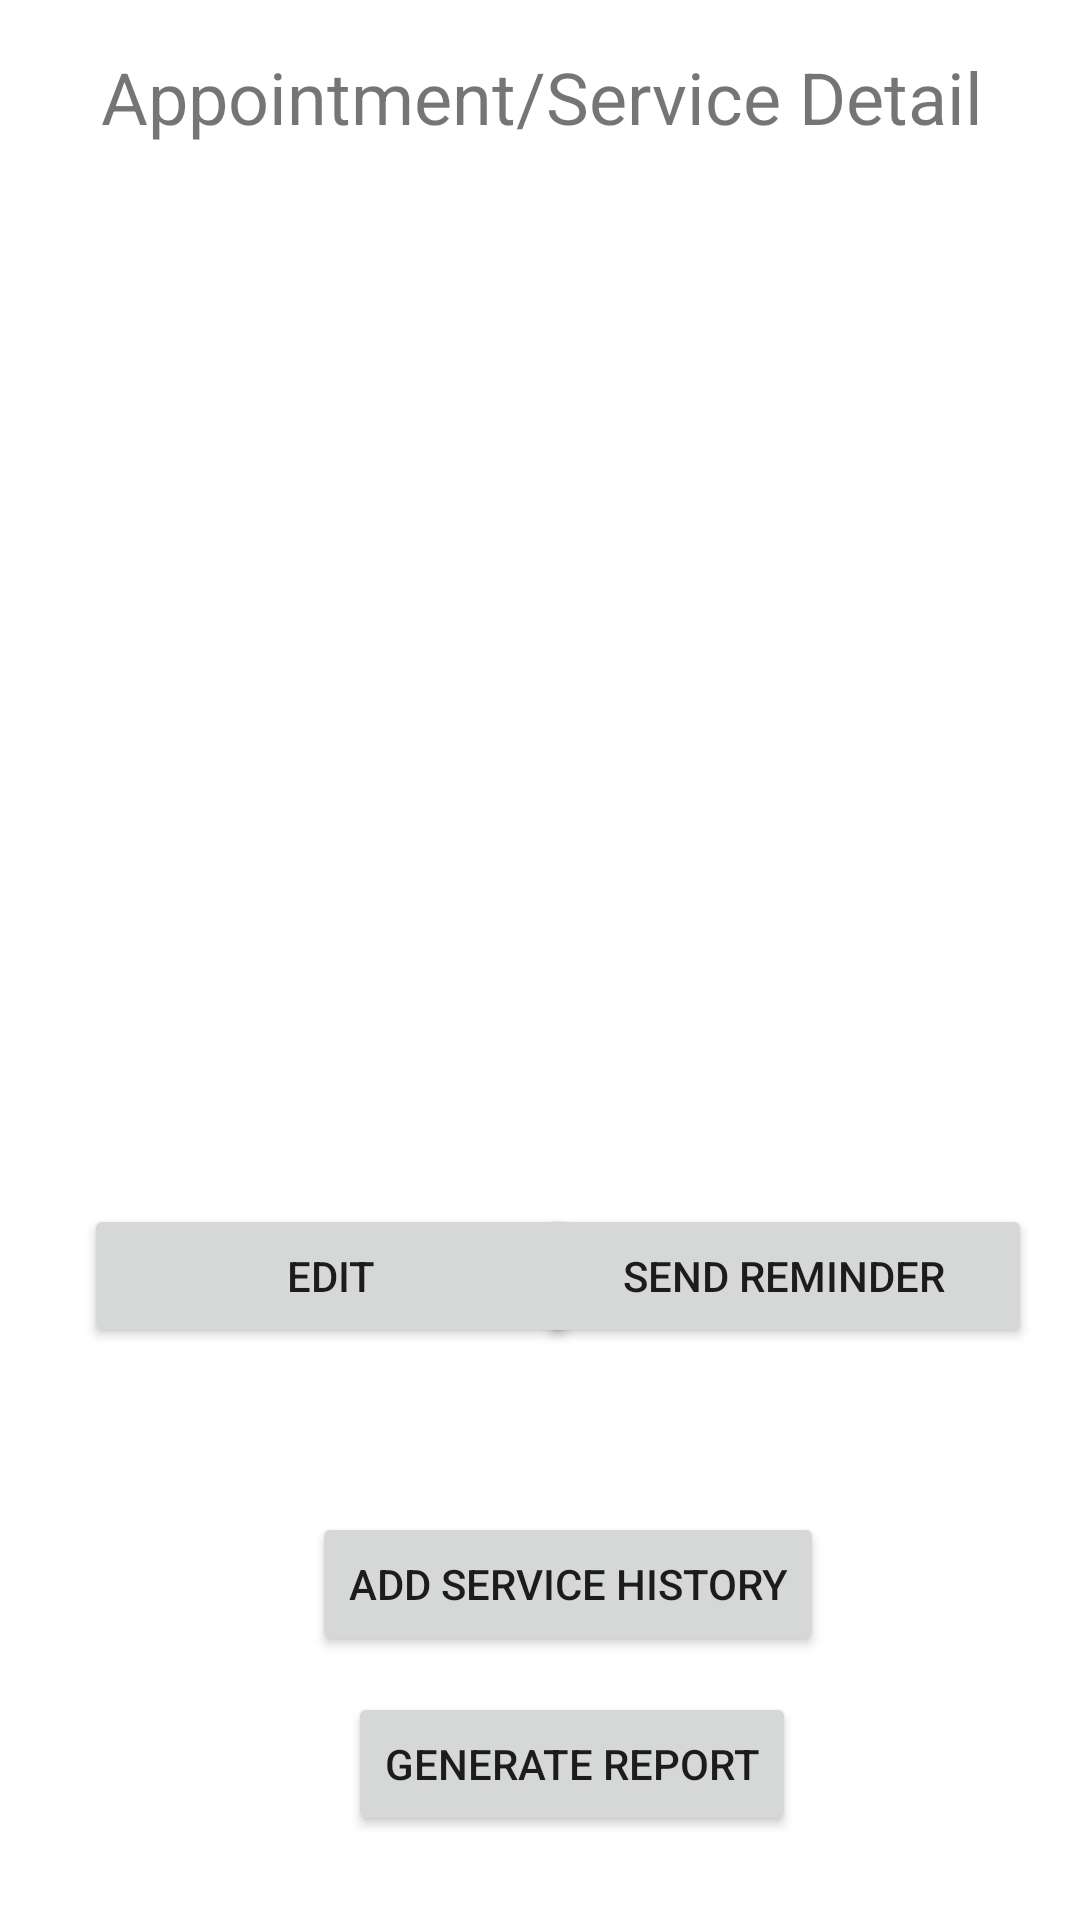

Here is an Android app screen rendered from its layout file. Give the layout XML and the strings, colors and styles it references.
<!-- AndroidManifest.xml: application theme Theme.BearIt4U -->
<!-- res/layout/activity_service_detail.xml -->
<?xml version="1.0" encoding="utf-8"?>
<androidx.constraintlayout.widget.ConstraintLayout xmlns:android="http://schemas.android.com/apk/res/android"
    xmlns:app="http://schemas.android.com/apk/res-auto"
    xmlns:tools="http://schemas.android.com/tools"
    android:layout_width="match_parent"
    android:layout_height="match_parent"
    tools:context=".ServiceDetailActivity">

    <TextView
        android:id="@+id/txtApointService"
        android:layout_width="wrap_content"
        android:layout_height="wrap_content"
        android:layout_marginStart="60dp"
        android:layout_marginTop="16dp"
        android:layout_marginEnd="59dp"
        android:text="@string/txtDetail"
        android:textSize="24sp"
        app:layout_constraintEnd_toEndOf="parent"
        app:layout_constraintStart_toStartOf="parent"
        app:layout_constraintTop_toTopOf="parent" />

    <TextView
        android:id="@+id/txtUserName"
        android:layout_width="wrap_content"
        android:layout_height="wrap_content"
        android:layout_marginStart="67dp"
        android:layout_marginTop="65dp"
        android:textSize="20sp"
        app:layout_constraintStart_toStartOf="parent"
        app:layout_constraintTop_toTopOf="parent" />

    <TextView
        android:id="@+id/txtPhone"
        android:layout_width="wrap_content"
        android:layout_height="wrap_content"
        android:layout_marginStart="67dp"
        android:layout_marginTop="157dp"
        android:textSize="20sp"
        app:layout_constraintStart_toStartOf="parent"
        app:layout_constraintTop_toTopOf="parent" />

    <TextView
        android:id="@+id/txtEmail"
        android:layout_width="wrap_content"
        android:layout_height="wrap_content"
        android:layout_marginStart="67dp"
        android:layout_marginTop="113dp"
        android:textSize="20sp"
        app:layout_constraintStart_toStartOf="parent"
        app:layout_constraintTop_toTopOf="parent" />

    <TextView
        android:id="@+id/txtAppointDate"
        android:layout_width="wrap_content"
        android:layout_height="wrap_content"
        android:layout_marginStart="67dp"
        android:layout_marginTop="202dp"
        android:textSize="20sp"
        app:layout_constraintStart_toStartOf="parent"
        app:layout_constraintTop_toTopOf="parent" />

    <Button
        android:id="@+id/btnEditService"
        android:layout_width="165dp"
        android:layout_height="wrap_content"
        android:layout_marginStart="28dp"
        android:layout_marginTop="353dp"
        android:text="@string/btnEdit"
        app:layout_constraintStart_toStartOf="parent"
        app:layout_constraintTop_toBottomOf="@+id/txtApointService" />

    <Button
        android:id="@+id/btnReminder"
        android:layout_width="165dp"
        android:layout_height="wrap_content"
        android:layout_marginTop="353dp"
        android:layout_marginEnd="16dp"
        android:text="@string/btnReminder"
        app:layout_constraintEnd_toEndOf="parent"
        app:layout_constraintTop_toBottomOf="@+id/txtApointService" />

    <TextView
        android:id="@+id/txtServices"
        android:layout_width="wrap_content"
        android:layout_height="wrap_content"
        android:layout_marginStart="67dp"
        android:layout_marginTop="252dp"
        android:textSize="20sp"
        app:layout_constraintStart_toStartOf="parent"
        app:layout_constraintTop_toTopOf="parent" />

    <Button
        android:id="@+id/btnAddService"
        android:layout_width="wrap_content"
        android:layout_height="wrap_content"
        android:layout_marginStart="104dp"
        android:layout_marginBottom="12dp"
        android:text="@string/btnAddService"
        app:layout_constraintBottom_toTopOf="@+id/btnReport"
        app:layout_constraintStart_toStartOf="parent" />

    <Button
        android:id="@+id/btnReport"
        android:layout_width="wrap_content"
        android:layout_height="wrap_content"
        android:layout_marginStart="116dp"
        android:layout_marginBottom="28dp"
        android:text="@string/btnReport"
        app:layout_constraintBottom_toBottomOf="parent"
        app:layout_constraintStart_toStartOf="parent" />
</androidx.constraintlayout.widget.ConstraintLayout>
<!-- resources referenced by this layout -->
<resources>
  <string name="btnAddService">Add Service History</string>
  <string name="btnEdit">Edit</string>
  <string name="btnReminder">Send Reminder</string>
  <string name="btnReport">Generate Report</string>
  <string name="txtDetail">Appointment/Service Detail</string>
  <style name="Theme.BearIt4U" parent="Theme.MaterialComponents.DayNight.DarkActionBar">
          
          <item name="colorPrimary">@color/purple_500</item>
          <item name="colorPrimaryVariant">@color/purple_700</item>
          <item name="colorOnPrimary">@color/white</item>
          
          <item name="colorSecondary">@color/teal_200</item>
          <item name="colorSecondaryVariant">@color/teal_700</item>
          <item name="colorOnSecondary">@color/black</item>
          
          <item name="android:statusBarColor">?attr/colorPrimaryVariant</item>
          
      </style>
  <!-- not gathered from this repository: default colours our renderer supplied (Android Studio template values) -->
  <color name="purple_500">#FF6200EE</color>
  <color name="purple_700">#FF3700B3</color>
  <color name="teal_200">#FF03DAC5</color>
  <color name="teal_700">#FF018786</color>
  <color name="black">#FF000000</color>
  <color name="white">#FFFFFFFF</color>
</resources>
